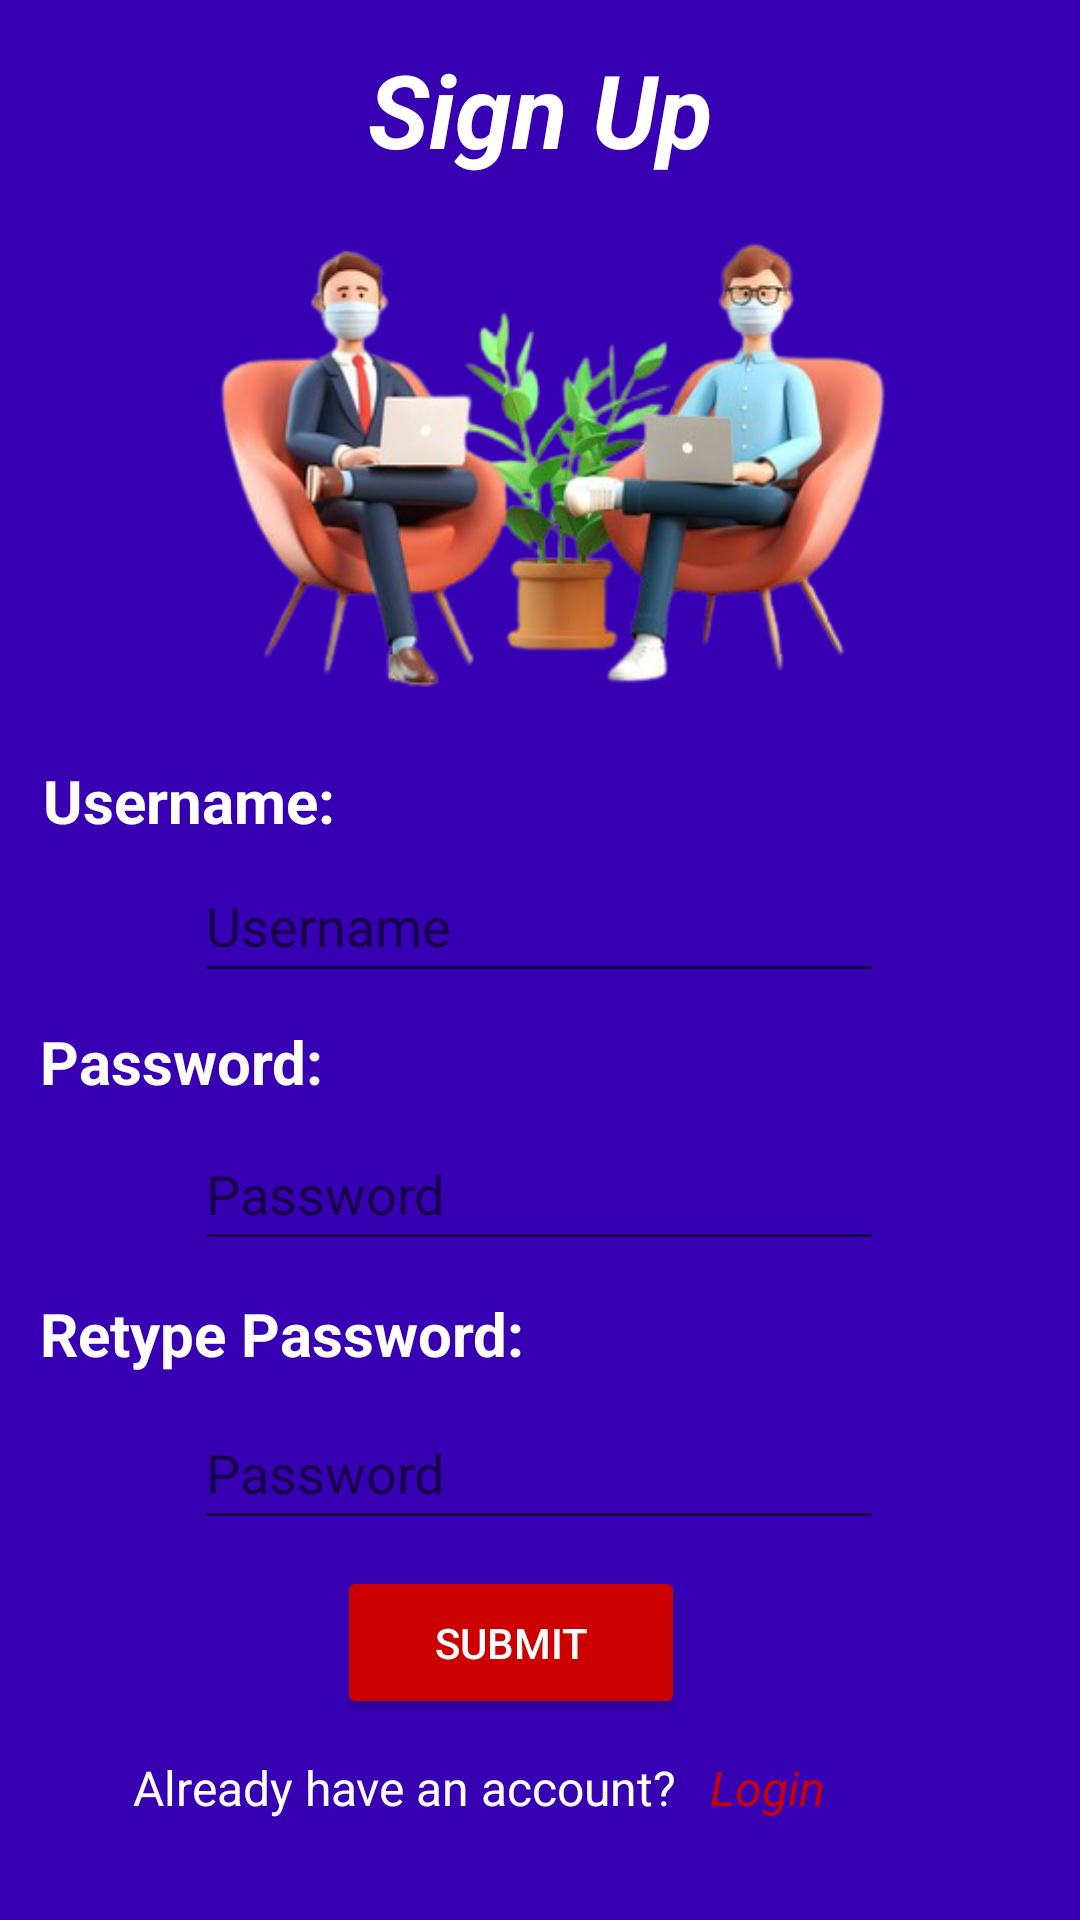

Produce the Android XML layout that renders to this screen, including the resource entries it uses.
<!-- AndroidManifest.xml: application theme Theme.ANYWallet -->
<!-- res/layout/activity_sign_in.xml -->
<?xml version="1.0" encoding="utf-8"?>
<androidx.constraintlayout.widget.ConstraintLayout xmlns:android="http://schemas.android.com/apk/res/android"
    xmlns:app="http://schemas.android.com/apk/res-auto"
    xmlns:tools="http://schemas.android.com/tools"
    android:layout_width="match_parent"
    android:layout_height="match_parent"
    android:background="@color/purple_700"
    tools:context=".SignIn">

    <TextView
        android:id="@+id/textView11"
        android:layout_width="wrap_content"
        android:layout_height="wrap_content"
        android:text="@string/alreadyaccnt"
        android:textColor="@color/white"
        android:textSize="16sp"
        app:layout_constraintBottom_toBottomOf="parent"
        app:layout_constraintEnd_toEndOf="parent"
        app:layout_constraintHorizontal_bias="0.247"
        app:layout_constraintStart_toStartOf="parent"
        app:layout_constraintTop_toTopOf="parent"
        app:layout_constraintVertical_bias="0.946" />

    <Button
        android:id="@+id/bt_submit"
        android:layout_width="116dp"
        android:layout_height="51dp"
        android:backgroundTint="@android:color/holo_red_dark"
        android:text="@string/submit"
        android:textColor="@android:color/background_light"
        app:layout_constraintBottom_toBottomOf="parent"
        app:layout_constraintEnd_toEndOf="parent"
        app:layout_constraintHorizontal_bias="0.461"
        app:layout_constraintStart_toStartOf="parent"
        app:layout_constraintTop_toTopOf="parent"
        app:layout_constraintVertical_bias="0.886" />

    <TextView
        android:id="@+id/tv_login"
        android:layout_width="wrap_content"
        android:layout_height="wrap_content"
        android:layout_marginEnd="72dp"
        android:text="@string/login"
        android:textColor="@android:color/holo_red_dark"
        android:textSize="16sp"
        android:textStyle="italic"
        app:layout_constraintBottom_toBottomOf="parent"
        app:layout_constraintEnd_toEndOf="parent"
        app:layout_constraintHorizontal_bias="0.463"
        app:layout_constraintStart_toEndOf="@+id/textView11"
        app:layout_constraintTop_toTopOf="parent"
        app:layout_constraintVertical_bias="0.946" />

    <TextView
        android:id="@+id/textView8"
        android:layout_width="wrap_content"
        android:layout_height="wrap_content"
        android:text="@string/password"
        android:textColor="@color/white"
        android:textSize="20sp"
        android:textStyle="bold"
        app:layout_constraintBottom_toBottomOf="parent"
        app:layout_constraintEnd_toEndOf="parent"
        app:layout_constraintHorizontal_bias="0.05"
        app:layout_constraintStart_toStartOf="parent"
        app:layout_constraintTop_toTopOf="parent"
        app:layout_constraintVertical_bias="0.555" />

    <EditText
        android:id="@+id/et_password"
        android:layout_width="230dp"
        android:layout_height="48dp"
        android:ems="10"
        android:hint="Password"
        android:inputType="textPassword"
        android:textColor="@color/white"
        app:layout_constraintBottom_toBottomOf="parent"
        app:layout_constraintEnd_toEndOf="parent"
        app:layout_constraintHorizontal_bias="0.497"
        app:layout_constraintStart_toStartOf="parent"
        app:layout_constraintTop_toTopOf="parent"
        app:layout_constraintVertical_bias="0.629" />

    <EditText
        android:id="@+id/et_username"
        android:layout_width="230dp"
        android:layout_height="48dp"
        android:ems="10"
        android:hint="Username"
        android:inputType="textPersonName"
        android:textColor="@color/white"
        app:layout_constraintBottom_toBottomOf="parent"
        app:layout_constraintEnd_toEndOf="parent"
        app:layout_constraintHorizontal_bias="0.497"
        app:layout_constraintStart_toStartOf="parent"
        app:layout_constraintTop_toTopOf="parent"
        app:layout_constraintVertical_bias="0.478" />

    <TextView
        android:id="@+id/textView9"
        android:layout_width="wrap_content"
        android:layout_height="wrap_content"
        android:text="@string/username"
        android:textColor="@color/white"
        android:textSize="20sp"
        android:textStyle="bold"
        app:layout_constraintBottom_toBottomOf="parent"
        app:layout_constraintEnd_toEndOf="parent"
        app:layout_constraintHorizontal_bias="0.054"
        app:layout_constraintStart_toStartOf="parent"
        app:layout_constraintTop_toTopOf="parent"
        app:layout_constraintVertical_bias="0.413" />

    <EditText
        android:id="@+id/et_repassword"
        android:layout_width="230dp"
        android:layout_height="48dp"
        android:ems="10"
        android:hint="Password"
        android:inputType="textPassword"
        android:textColor="@color/white"
        app:layout_constraintBottom_toBottomOf="parent"
        app:layout_constraintEnd_toEndOf="parent"
        app:layout_constraintHorizontal_bias="0.497"
        app:layout_constraintStart_toStartOf="parent"
        app:layout_constraintTop_toTopOf="parent"
        app:layout_constraintVertical_bias="0.786" />

    <TextView
        android:id="@+id/textView10"
        android:layout_width="wrap_content"
        android:layout_height="wrap_content"
        android:text="@string/repassword"
        android:textColor="@color/white"
        android:textSize="20sp"
        android:textStyle="bold"
        app:layout_constraintBottom_toBottomOf="parent"
        app:layout_constraintEnd_toEndOf="parent"
        app:layout_constraintHorizontal_bias="0.068"
        app:layout_constraintStart_toStartOf="parent"
        app:layout_constraintTop_toTopOf="parent"
        app:layout_constraintVertical_bias="0.703" />

    <ImageView
        android:id="@+id/imageView3"
        android:layout_width="393dp"
        android:layout_height="188dp"
        app:layout_constraintBottom_toBottomOf="parent"
        app:layout_constraintEnd_toEndOf="parent"
        app:layout_constraintHorizontal_bias="0.476"
        app:layout_constraintStart_toStartOf="parent"
        app:layout_constraintTop_toTopOf="parent"
        app:layout_constraintVertical_bias="0.15"
        app:srcCompat="@drawable/signup" />

    <TextView
        android:id="@+id/textView7"
        android:layout_width="wrap_content"
        android:layout_height="wrap_content"
        android:text="@string/signup"
        android:textColor="@color/white"
        android:textSize="34sp"
        android:textStyle="bold|italic"
        app:layout_constraintBottom_toBottomOf="parent"
        app:layout_constraintEnd_toEndOf="parent"
        app:layout_constraintStart_toStartOf="parent"
        app:layout_constraintTop_toTopOf="parent"
        app:layout_constraintVertical_bias="0.023" />
</androidx.constraintlayout.widget.ConstraintLayout>
<!-- resources referenced by this layout -->
<resources>
  <!-- drawable signup: jpg bitmap (drawable-v24, 112107 bytes) -->
  <string name="alreadyaccnt">Already have an account?</string>
  <string name="login">Login</string>
  <string name="password">Password:</string>
  <string name="repassword">Retype Password:</string>
  <string name="signup">Sign Up</string>
  <string name="submit">Submit</string>
  <string name="username">Username:</string>
  <style name="Theme.ANYWallet" parent="Theme.MaterialComponents.DayNight.DarkActionBar">
          
          <item name="colorPrimary">@color/purple_500</item>
          <item name="colorPrimaryVariant">@color/purple_700</item>
          <item name="colorOnPrimary">@color/white</item>
          
          <item name="colorSecondary">@color/teal_200</item>
          <item name="colorSecondaryVariant">@color/teal_700</item>
          <item name="colorOnSecondary">@color/black</item>
          
          <item name="android:statusBarColor" tools:targetApi="l">?attr/colorPrimaryVariant</item>
          
  
          <item name="android:windowActivityTransitions">true</item>
          <item name="android:windowEnterTransition">@transition/trans_anim</item>
          <item name="android:windowExitTransition">@transition/trans_anim</item>
  
          <item name="android:windowSharedElementEnterTransition">@transition/shared_trans</item>
          <item name="android:windowSharedElementExitTransition">@transition/shared_trans</item>
      </style>
  <!-- not gathered from this repository: default colours our renderer supplied (Android Studio template values) -->
  <color name="purple_500">#FF6200EE</color>
  <color name="purple_700">#FF3700B3</color>
  <color name="teal_200">#FF03DAC5</color>
  <color name="teal_700">#FF018786</color>
  <color name="black">#FF000000</color>
  <color name="white">#FFFFFFFF</color>
</resources>
